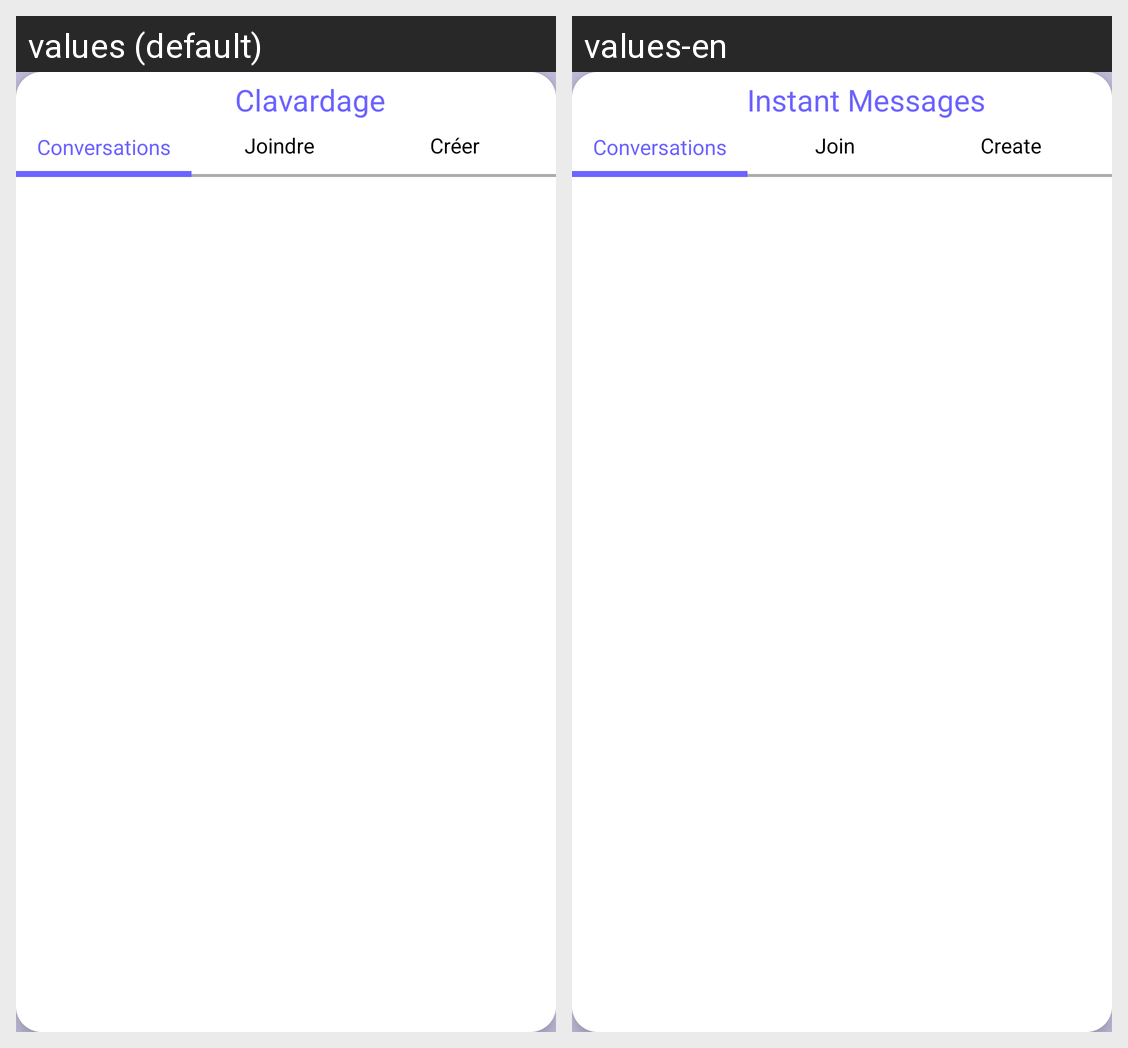

The same Android screen rendered under two of its app's locales, left to right. List the strings drawn on it with the default value and each locale's translation.
Android screen res/layout/fragment_rooms_chat.xml rendered under 2 locales, left to right: values (default), values-en. Device: Nexus 5 (rendered at 1080×1920; each locale shown at half size, 540×960, under a caption strip naming it); theme Theme.Client_leger.
Strings drawn on this screen, with the default value and each locale's value (text and hints the layout hard-codes, and strings that could not be matched under every locale, appear in the picture but are not listed):

chat
  values: Clavardage
  values-en: Instant Messages

active
  values: Conversations
  values-en: Conversations  [not translated; the default value is used]

join
  values: Joindre
  values-en: Join

create_chat
  values: Créer
  values-en: Create

create
  values: Créer
  values-en: Create
